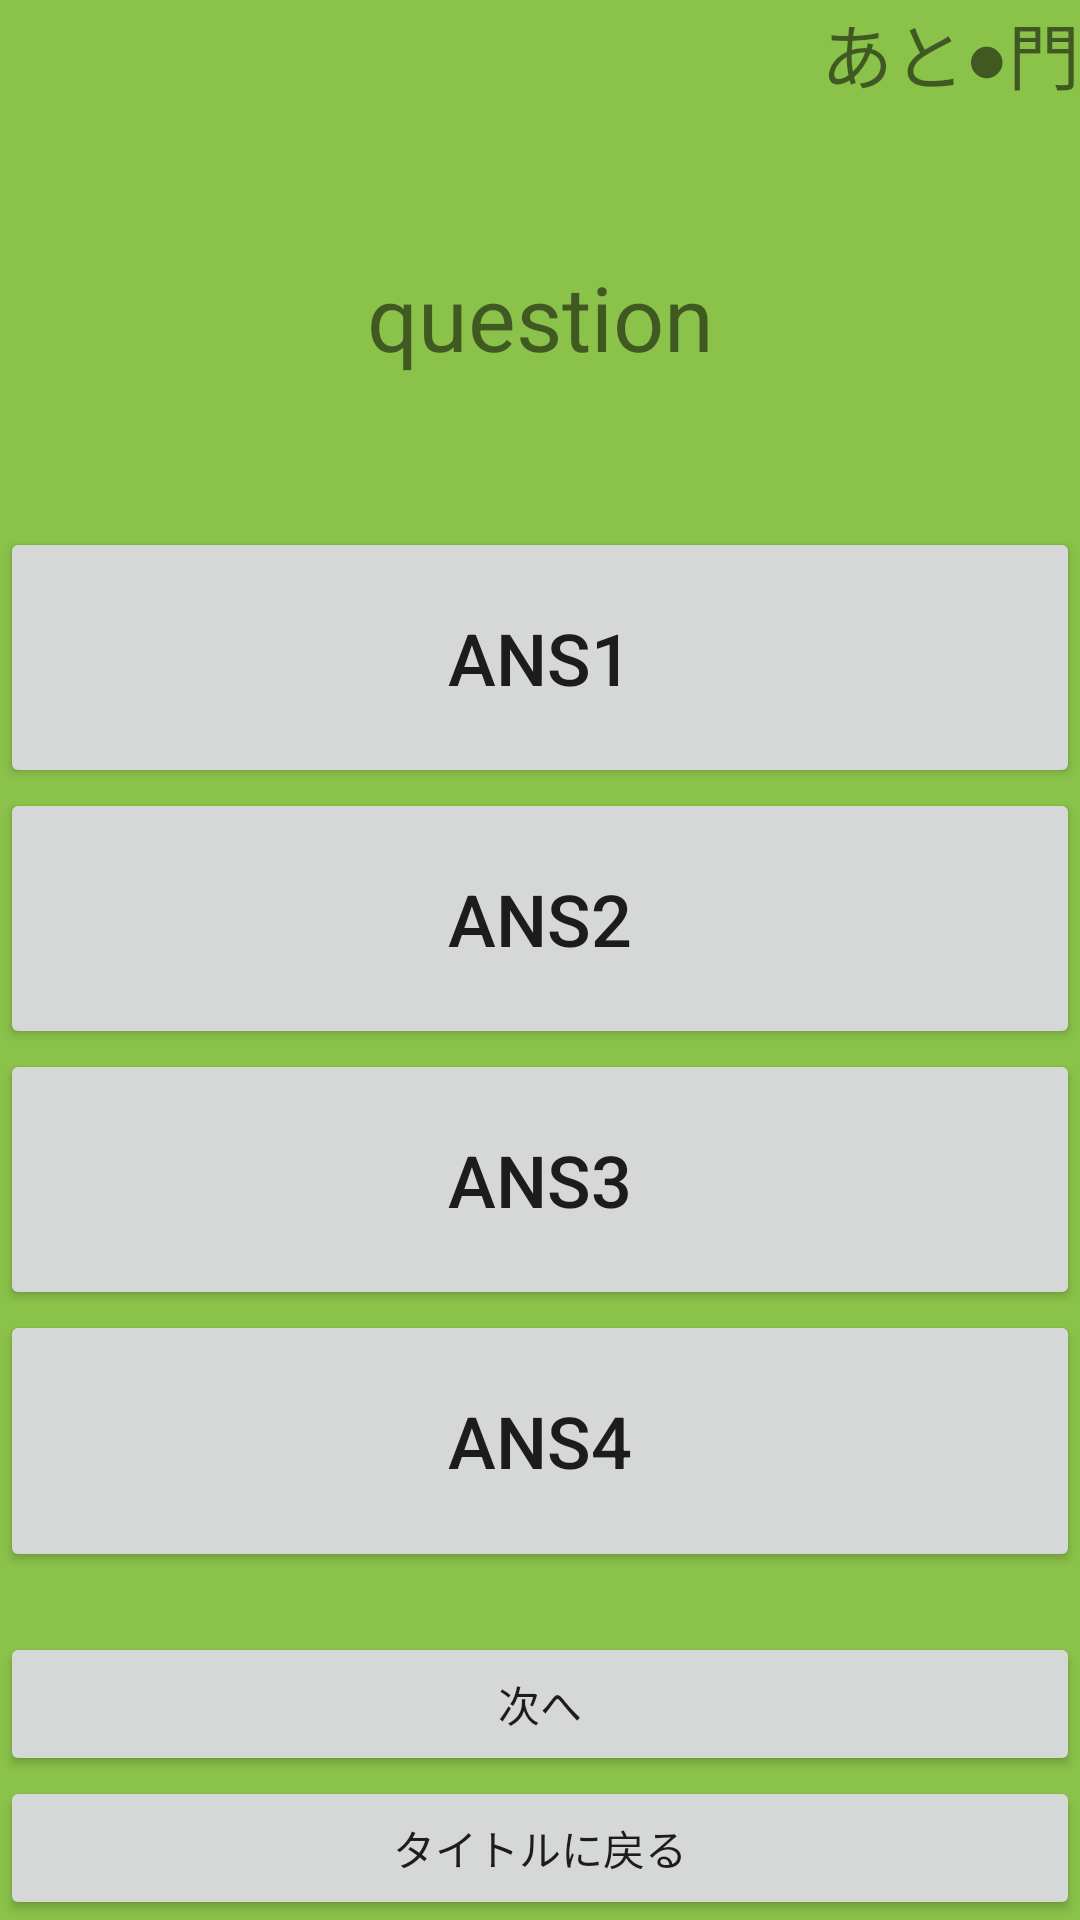

The Android layout XML behind this screen, and the referenced resources:
<!-- AndroidManifest.xml: application theme Theme.FourQuiz_Game -->
<!-- res/layout/activity_play.xml -->
<?xml version="1.0" encoding="utf-8"?>
<LinearLayout xmlns:android="http://schemas.android.com/apk/res/android"
    xmlns:app="http://schemas.android.com/apk/res-auto"
    xmlns:tools="http://schemas.android.com/tools"
    android:layout_width="match_parent"
    android:layout_height="match_parent"
    android:background="#8BC34A"
    android:orientation="vertical"
    tools:context=".PlayActivity">

    <TextView
        android:id="@+id/tvCount"
        android:layout_width="match_parent"
        android:layout_height="wrap_content"
        android:gravity="right"
        android:text="あと●門"
        android:textSize="24sp" />

    <TextView
        android:id="@+id/tvQuestion"
        android:layout_width="match_parent"
        android:layout_height="wrap_content"
        android:layout_marginTop="50dp"
        android:gravity="center"
        android:text="question"
        android:textSize="30sp" />

    <Button
        android:id="@+id/ansBtn1"
        android:layout_width="match_parent"
        android:layout_height="0dp"
        android:layout_marginTop="50dp"
        android:layout_weight="1"
        android:onClick="onButton"
        android:text="ans1"
        android:textSize="24sp" />

    <Button
        android:id="@+id/ansBtn2"
        android:layout_width="match_parent"
        android:layout_height="0dp"
        android:layout_weight="1"
        android:onClick="onButton"
        android:text="ans2"
        android:textSize="24sp" />

    <Button
        android:id="@+id/ansBtn3"
        android:layout_width="match_parent"
        android:layout_height="0dp"
        android:layout_weight="1"
        android:onClick="onButton"
        android:text="ans3"
        android:textSize="24sp" />

    <Button
        android:id="@+id/ansBtn4"
        android:layout_width="match_parent"
        android:layout_height="0dp"
        android:layout_weight="1"
        android:onClick="onButton"
        android:text="ans4"
        android:textSize="24sp" />

    <Button
        android:id="@+id/nextBtn"
        android:layout_width="match_parent"
        android:layout_height="wrap_content"
        android:layout_gravity="bottom|right"
        android:layout_marginTop="20dp"
        android:layout_marginBottom="0dp"
        android:onClick="onNext"
        android:text="@string/nextBtn" />

    <Button
        android:id="@+id/titleBtn"
        android:layout_width="match_parent"
        android:layout_height="wrap_content"
        android:layout_gravity="bottom|left"
        android:layout_marginTop="0dp"
        android:onClick="onTitle"
        android:text="@string/Titlebtn" />

</LinearLayout>
<!-- resources referenced by this layout -->
<resources>
  <string name="Titlebtn">タイトルに戻る</string>
  <string name="nextBtn">次へ</string>
  <style name="Theme.FourQuiz_Game" parent="Theme.MaterialComponents.DayNight.DarkActionBar">
          
          <item name="colorPrimary">@color/purple_500</item>
          <item name="colorPrimaryVariant">@color/purple_700</item>
          <item name="colorOnPrimary">@color/white</item>
          
          <item name="colorSecondary">@color/teal_200</item>
          <item name="colorSecondaryVariant">@color/teal_700</item>
          <item name="colorOnSecondary">@color/black</item>
          
          <item name="android:statusBarColor" tools:targetApi="l">?attr/colorPrimaryVariant</item>
          
      </style>
  <!-- not gathered from this repository: default colours our renderer supplied (Android Studio template values) -->
  <color name="purple_500">#FF6200EE</color>
  <color name="purple_700">#FF3700B3</color>
  <color name="teal_200">#FF03DAC5</color>
  <color name="teal_700">#FF018786</color>
  <color name="black">#FF000000</color>
  <color name="white">#FFFFFFFF</color>
</resources>
